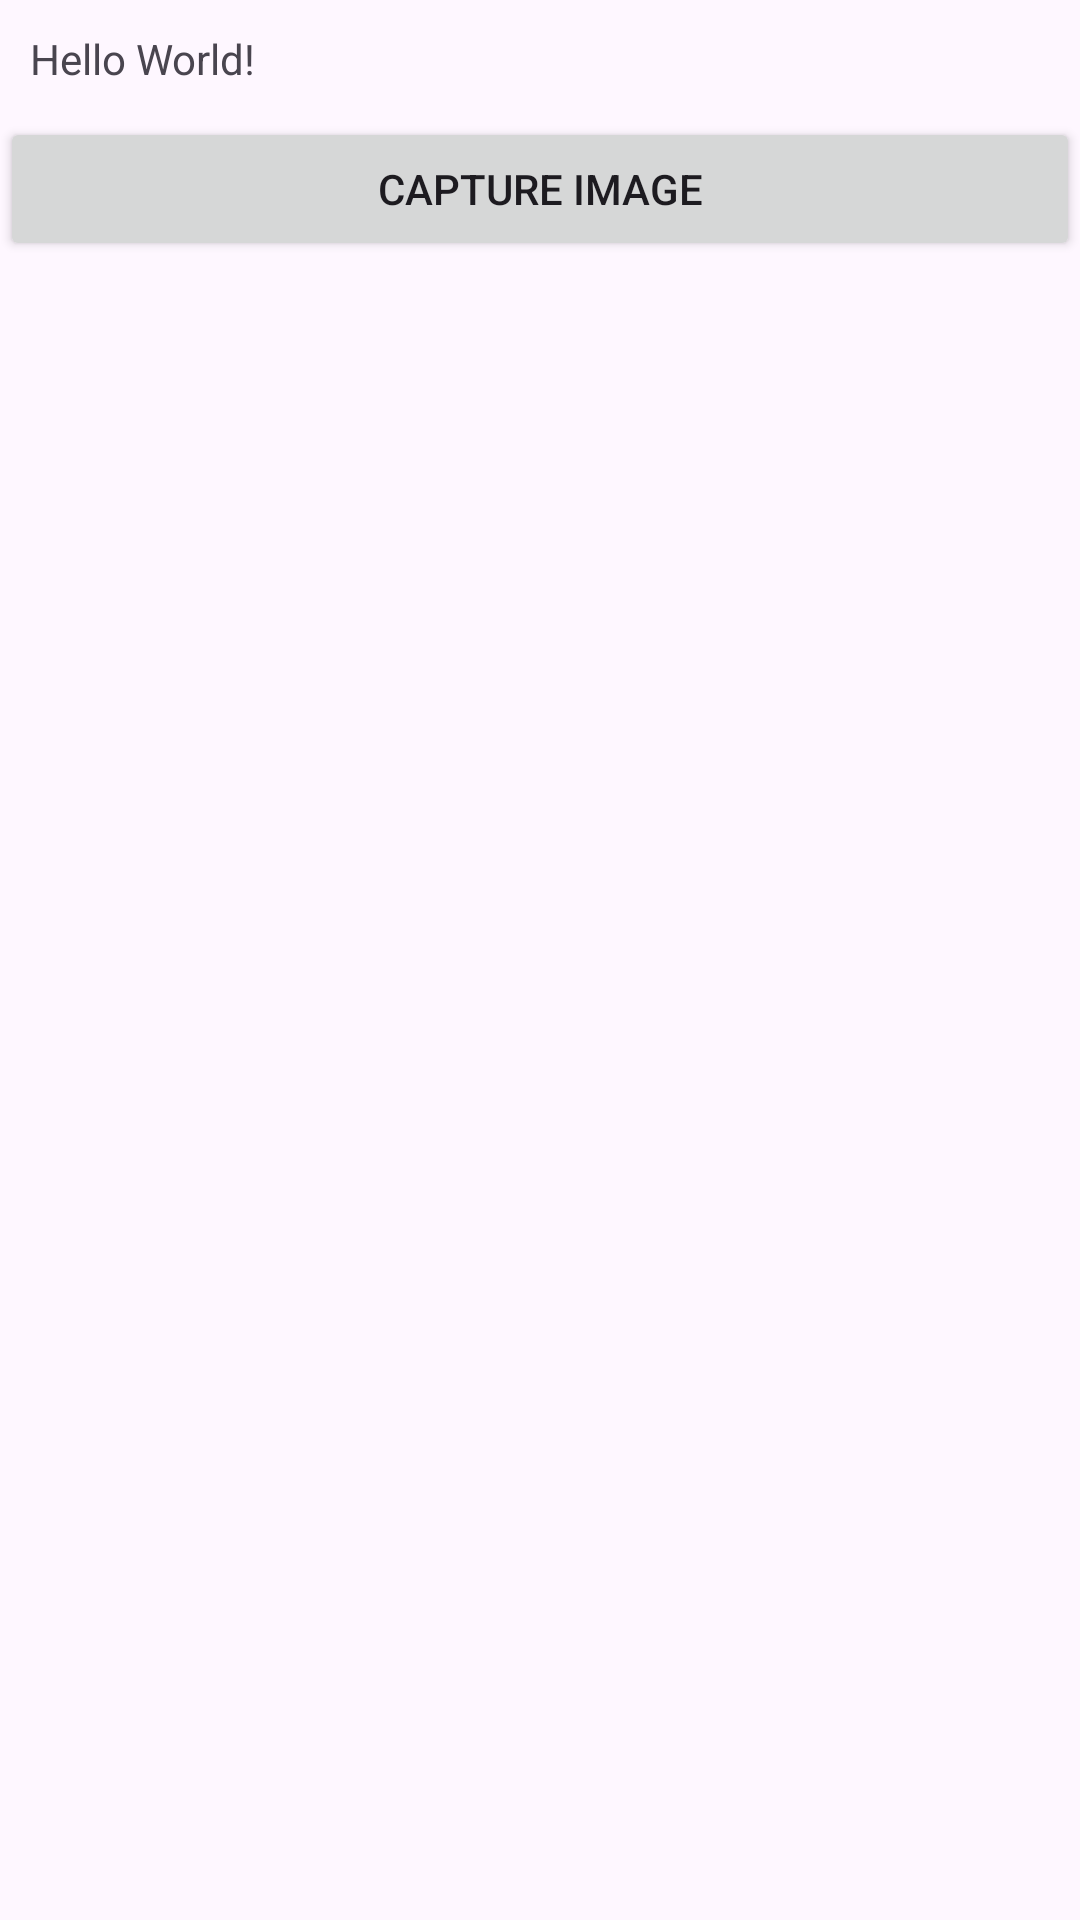

Write the Android layout XML for this screen, with the resource values it uses.
<!-- AndroidManifest.xml: application theme Theme.WallVistaAR -->
<!-- res/layout/activity_main.xml -->
<?xml version="1.0" encoding="utf-8"?>
<LinearLayout xmlns:android="http://schemas.android.com/apk/res/android"
    xmlns:tools="http://schemas.android.com/tools"
    android:id="@+id/main"
    android:layout_width="match_parent"
    android:layout_height="match_parent"
    android:orientation="vertical"
    tools:context=".ui.MainActivity">



    <TextView
        android:layout_width="wrap_content"
        android:layout_height="wrap_content"
        android:padding="10dp"
        android:text="Hello World!" />

    <Button android:id="@+id/openCameraBT"
        android:layout_width="match_parent"
        android:layout_height="wrap_content"
        android:text="Capture image" />


</LinearLayout>
<!-- resources referenced by this layout -->
<resources>
  <style name="Theme.WallVistaAR" parent="Base.Theme.WallVistaAR" />
  <style name="Base.Theme.WallVistaAR" parent="Theme.Material3.DayNight.NoActionBar">
          
          
      </style>
</resources>
